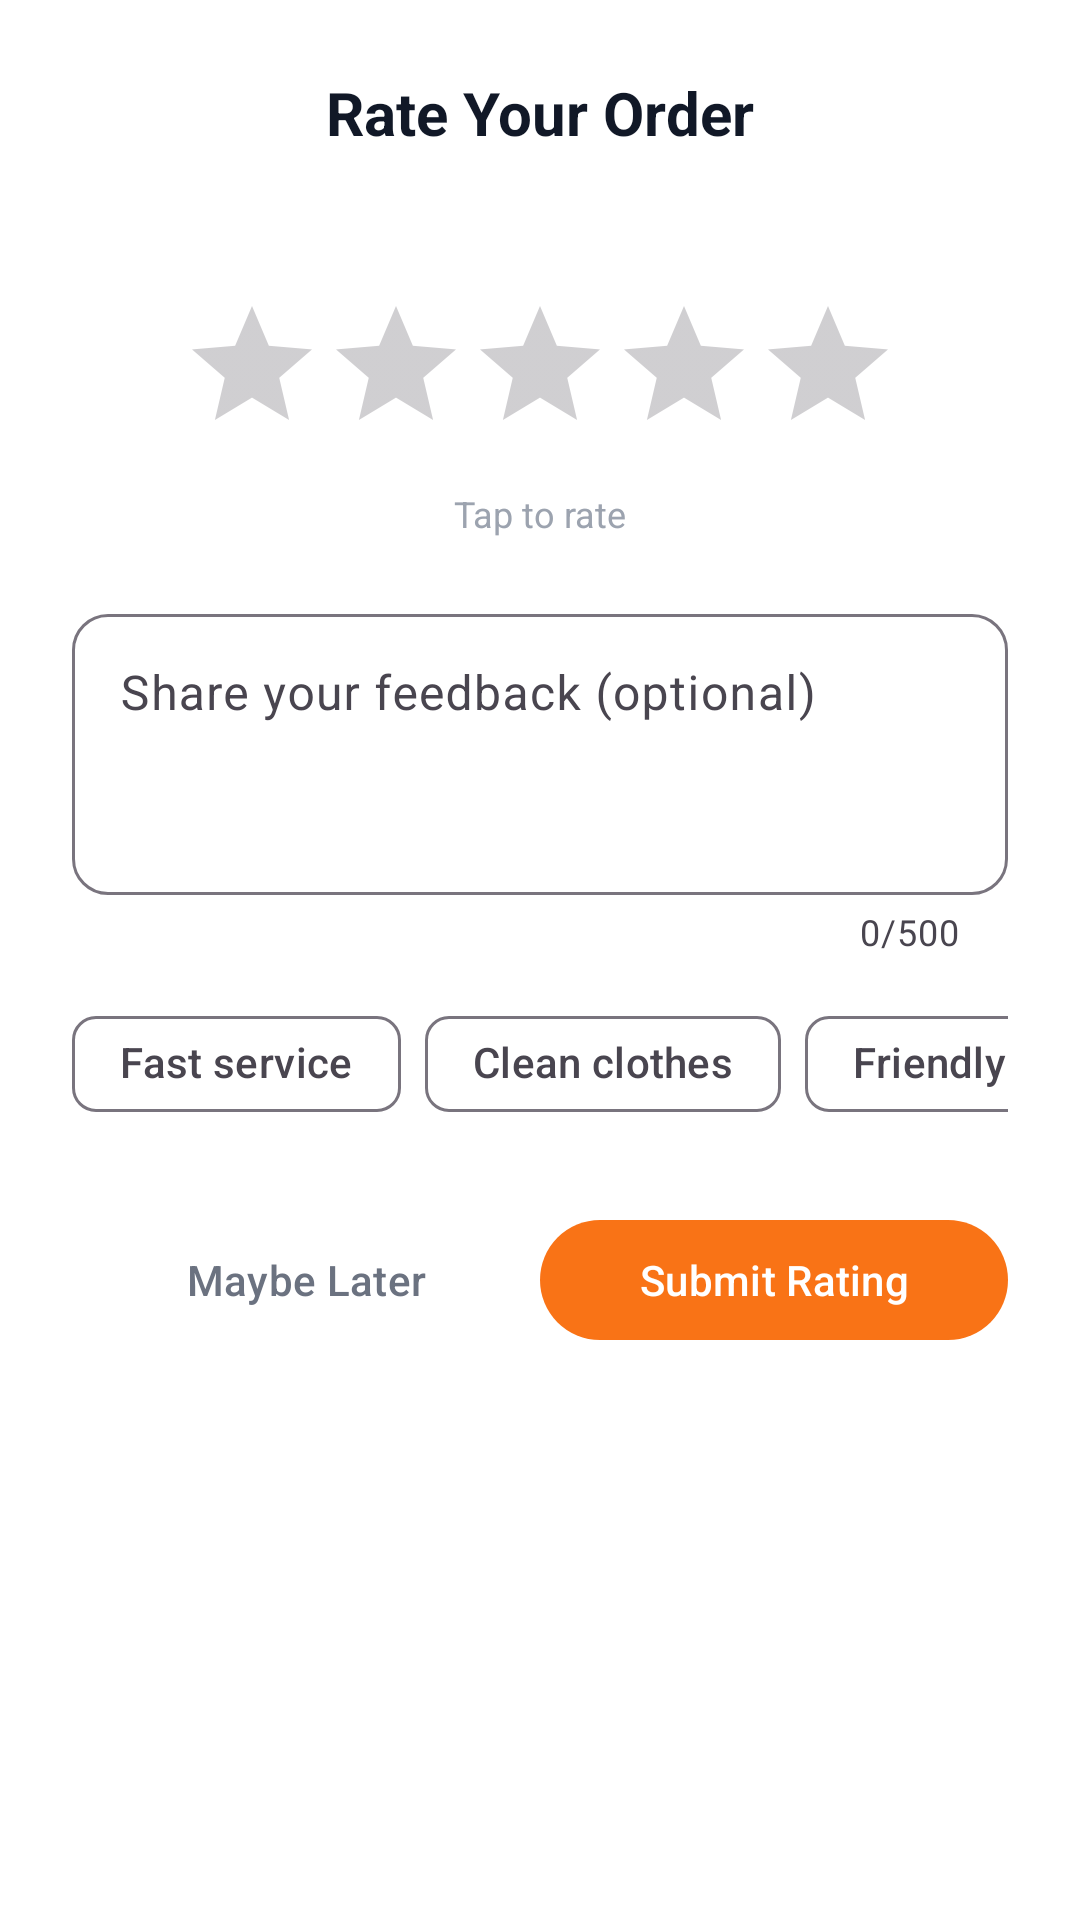

Reconstruct the res/layout file that produces this screen, plus the resources it refers to.
<!-- AndroidManifest.xml: application theme Theme.LaundryBuddy -->
<!-- res/layout/dialog_rating.xml -->
<?xml version="1.0" encoding="utf-8"?>
<LinearLayout xmlns:android="http://schemas.android.com/apk/res/android"
    xmlns:app="http://schemas.android.com/apk/res-auto"
    android:layout_width="match_parent"
    android:layout_height="wrap_content"
    android:orientation="vertical"
    android:padding="24dp"
    android:background="@color/surface">

    
    <TextView
        android:layout_width="wrap_content"
        android:layout_height="wrap_content"
        android:text="Rate Your Order"
        android:textColor="@color/text_primary"
        android:textSize="20sp"
        android:textStyle="bold"
        android:layout_gravity="center" />

    <TextView
        android:id="@+id/orderNumberText"
        android:layout_width="wrap_content"
        android:layout_height="wrap_content"
        android:layout_marginTop="4dp"
        android:textColor="@color/text_secondary"
        android:textSize="14sp"
        android:layout_gravity="center" />

    
    <RatingBar
        android:id="@+id/ratingBar"
        android:layout_width="wrap_content"
        android:layout_height="wrap_content"
        android:layout_marginTop="24dp"
        android:layout_gravity="center"
        android:numStars="5"
        android:stepSize="1"
        android:rating="0"
        android:progressTint="@color/warning"
        android:secondaryProgressTint="@color/divider" />

    <TextView
        android:id="@+id/ratingHint"
        android:layout_width="wrap_content"
        android:layout_height="wrap_content"
        android:layout_marginTop="8dp"
        android:text="Tap to rate"
        android:textColor="@color/text_hint"
        android:textSize="12sp"
        android:layout_gravity="center" />

    
    <com.google.android.material.textfield.TextInputLayout
        android:id="@+id/feedbackLayout"
        style="@style/Widget.Material3.TextInputLayout.OutlinedBox"
        android:layout_width="match_parent"
        android:layout_height="wrap_content"
        android:layout_marginTop="20dp"
        android:hint="Share your feedback (optional)"
        app:boxCornerRadiusBottomEnd="12dp"
        app:boxCornerRadiusBottomStart="12dp"
        app:boxCornerRadiusTopEnd="12dp"
        app:boxCornerRadiusTopStart="12dp"
        app:counterEnabled="true"
        app:counterMaxLength="500">

        <com.google.android.material.textfield.TextInputEditText
            android:id="@+id/feedbackInput"
            android:layout_width="match_parent"
            android:layout_height="wrap_content"
            android:inputType="textMultiLine"
            android:gravity="top"
            android:minLines="3"
            android:maxLines="5" />

    </com.google.android.material.textfield.TextInputLayout>

    
    <HorizontalScrollView
        android:layout_width="match_parent"
        android:layout_height="wrap_content"
        android:layout_marginTop="12dp"
        android:scrollbars="none">

        <com.google.android.material.chip.ChipGroup
            android:id="@+id/quickFeedbackChips"
            android:layout_width="wrap_content"
            android:layout_height="wrap_content"
            app:singleSelection="false">

            <com.google.android.material.chip.Chip
                android:id="@+id/chipFast"
                android:layout_width="wrap_content"
                android:layout_height="wrap_content"
                android:text="Fast service"
                style="@style/Widget.Material3.Chip.Suggestion" />

            <com.google.android.material.chip.Chip
                android:id="@+id/chipClean"
                android:layout_width="wrap_content"
                android:layout_height="wrap_content"
                android:text="Clean clothes"
                style="@style/Widget.Material3.Chip.Suggestion" />

            <com.google.android.material.chip.Chip
                android:id="@+id/chipFriendly"
                android:layout_width="wrap_content"
                android:layout_height="wrap_content"
                android:text="Friendly staff"
                style="@style/Widget.Material3.Chip.Suggestion" />

            <com.google.android.material.chip.Chip
                android:id="@+id/chipValue"
                android:layout_width="wrap_content"
                android:layout_height="wrap_content"
                android:text="Good value"
                style="@style/Widget.Material3.Chip.Suggestion" />

        </com.google.android.material.chip.ChipGroup>

    </HorizontalScrollView>

    
    <LinearLayout
        android:layout_width="match_parent"
        android:layout_height="wrap_content"
        android:layout_marginTop="24dp"
        android:orientation="horizontal">

        <com.google.android.material.button.MaterialButton
            android:id="@+id/cancelButton"
            style="@style/Widget.Material3.Button.TextButton"
            android:layout_width="0dp"
            android:layout_height="wrap_content"
            android:layout_weight="1"
            android:text="Maybe Later"
            android:textColor="@color/text_secondary" />

        <com.google.android.material.button.MaterialButton
            android:id="@+id/submitButton"
            android:layout_width="0dp"
            android:layout_height="wrap_content"
            android:layout_weight="1"
            android:text="Submit Rating"
            app:backgroundTint="@color/primary" />

    </LinearLayout>

</LinearLayout>
<!-- resources referenced by this layout -->
<resources>
  <color name="divider">#E5E7EB</color>
  <color name="primary">#F97316</color>
  <color name="surface">#FFFFFF</color>
  <color name="text_hint">#9CA3AF</color>
  <color name="text_primary">#111827</color>
  <color name="text_secondary">#6B7280</color>
  <color name="warning">#F59E0B</color>
  <style name="Theme.LaundryBuddy" parent="Theme.Material3.Light.NoActionBar">
          
          <item name="colorPrimary">@color/primary</item>
          <item name="colorPrimaryVariant">@color/primary_variant</item>
          <item name="colorOnPrimary">@color/text_on_primary</item>
          
          
          <item name="colorSecondary">@color/secondary</item>
          <item name="colorSecondaryVariant">@color/secondary_variant</item>
          <item name="colorOnSecondary">@color/text_on_primary</item>
          
          
          <item name="android:colorBackground">@color/background</item>
          <item name="colorSurface">@color/surface</item>
          <item name="colorOnSurface">@color/text_primary</item>
          
          
          <item name="colorError">@color/error</item>
          <item name="colorOnError">@color/text_on_primary</item>
          
          
          <item name="android:statusBarColor">@color/primary</item>
          <item name="android:navigationBarColor">@color/background</item>
          <item name="android:windowLightStatusBar">false</item>
          <item name="android:windowLightNavigationBar" tools:targetApi="27">true</item>
      </style>
  <color name="primary_variant">#EA580C</color>
  <color name="text_on_primary">#FFFFFF</color>
  <color name="secondary">#0EA5E9</color>
  <color name="secondary_variant">#0284C7</color>
  <color name="background">#FFFFFF</color>
  <color name="error">#EF4444</color>
</resources>
